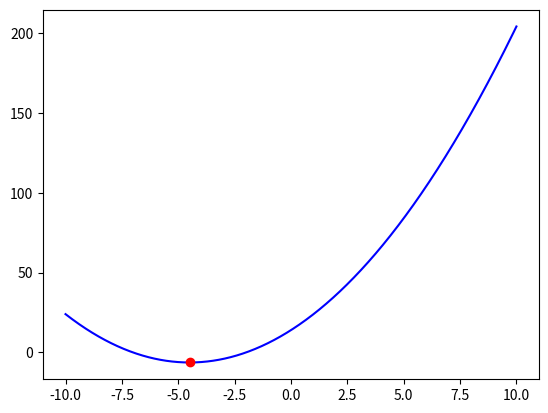

Recreate this plot in Python.
# %%

import numpy as np
import matplotlib.pyplot as pl

def f(x):
     return x ** 2 + 9 * x + 14

x = np.linspace(-10, 10, 1000)
y = f(x)

# calculating minimum (x, y)
min_x = x[y.argmin()]
min_y = f(x[y.argmin()])

pl.plot(x, y, color = 'b')
pl.plot(min_x, min_y, 'ro')
pl.show()


# %%
